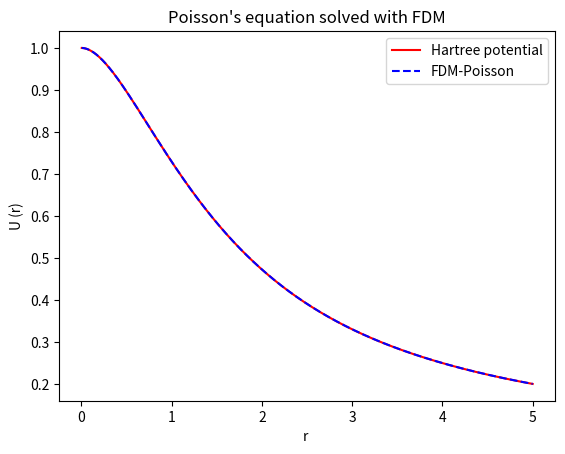
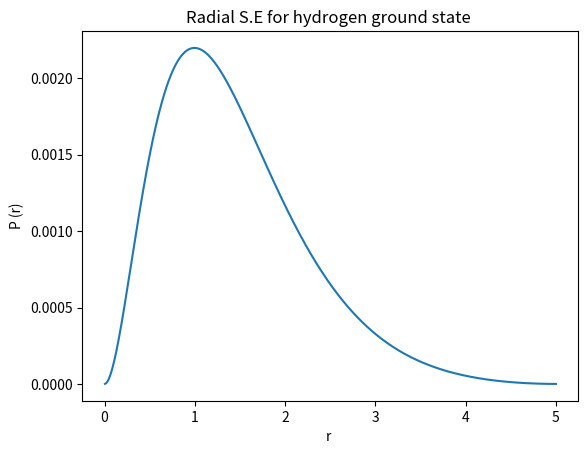

These figures' Python source, in order:
import numpy as np
from matplotlib import pyplot as plt
#Poissons eq. using FDM
alpha = np.array([0.297104, 1.236745, 5.749982, 38.216677])



N = 1000
a = float(0)
b = float(5)
h = (b-a)/N


rho = np.arange(1,N+1)*h
hydrogen_density = 1/np.pi*np.exp(-2*rho)



#Task 3
def generate_hydrogen_wavefunction_FDM(rho):
    #Coefficient matrix
    A = np.diag((h**-2 -rho**-1),0)+np.diag(-np.ones(N-1)/(2*h**2),1)+np.diag(-np.ones(N-1)/(2*h**2),-1)
    #Eigenvalue solution
    (E,X) = np.linalg.eig(A)
    epsilon = np.min(E).real
    
    
    temp = X[:,np.argmin(E)]
    temp = temp*(np.sqrt(np.trapz(temp**2,rho))*np.sign(temp[0])**-1)
    
    wavefunction = (np.sqrt(4*np.pi)*temp*rho**-1)
    return (epsilon,wavefunction)


#Task 2
def generate_hartree_analytical(r):
    V_H = np.zeros(N)
    for i in range(0,N):
        V_H[i] = rho[i]**-1 - (1+ rho[i]**-1)*np.e**(-2*rho[i])
    return V_H


def generate_poisson_solution_FDM(rho,a,b):
    #A = coeff matrix for the discrete domain
    _A = np.diag(-2*np.ones(N),0)+np.diag(np.ones(N-1),1)+np.diag(np.ones(N-1),-1)
    temp_potential = -4*np.pi*h**2*rho*hydrogen_density
    temp_potential[-1] -= 1
    U_0 = np.linalg.solve(_A,temp_potential)
    U = U_0 * rho**-1
    return U
    
#Plot hartree vs Poisson
plt.figure()
plt.plot(rho,generate_hartree_analytical(rho),'red',label = r"Hartree potential")
plt.plot(rho,generate_poisson_solution_FDM(rho,a,b),'b--', label = r"FDM-Poisson")
plt.title("Poisson's equation solved with FDM")
plt.xlabel("r ")
plt.ylabel("U (r)")
plt.legend()


#Plot radial solution to S.E and the Hydrogen ground state
hydrogen_wavefunction_FDM = generate_hydrogen_wavefunction_FDM(rho)
epsilon = hydrogen_wavefunction_FDM[0]
psi = np.array(hydrogen_wavefunction_FDM[1])
print("Hydrogen ground state energy: " + str(epsilon))
plt.figure()
plt.plot(rho, 4*np.pi*rho**2*np.abs(psi)**2)
plt.title("Radial S.E for hydrogen ground state " )
plt.xlabel("r ")
plt.ylabel("P (r)")



